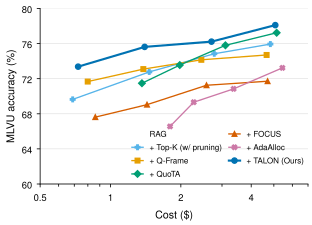

The file beside this chart, header and first rows:
method, budget, tflops, accuracy
Top-K (w/ pruning), 1536, 0.284, 65.04
Top-K (w/ pruning), 3072, 0.689, 69.64
Top-K (w/ pruning), 6144, 1.465, 72.77
Top-K (w/ pruning), 12288, 4.831, 75.94
Q-Frame, 1536, 0.799, 71.67
Q-Frame, 3072, 1.382, 73.09
Q-Frame, 6144, 2.447, 74.15
Q-Frame, 12288, 4.656, 74.70
QuoTA, 1536, 1.363, 71.48
QuoTA, 3072, 1.979, 73.55
QuoTA, 6144, 3.103, 75.80
QuoTA, 12288, 5.141, 77.23
FOCUS, 1536, 0.861, 67.62
FOCUS, 3072, 1.433, 69.04
FOCUS, 6144, 2.575, 71.25
FOCUS, 12288, 4.701, 71.71
AdaAlloc, 1536, 1.798, 66.56
AdaAlloc, 3072, 2.271, 69.32
AdaAlloc, 6144, 3.364, 70.84
AdaAlloc, 12288, 5.439, 73.23
TALON (Ours), 1536, 0.727, 73.37
TALON (Ours), 3072, 1.400, 75.62
TALON (Ours), 6144, 2.705, 76.22
TALON (Ours), 12288, 5.071, 78.10
Top-K (w/ pruning), 7296, 2.780, 74.84
